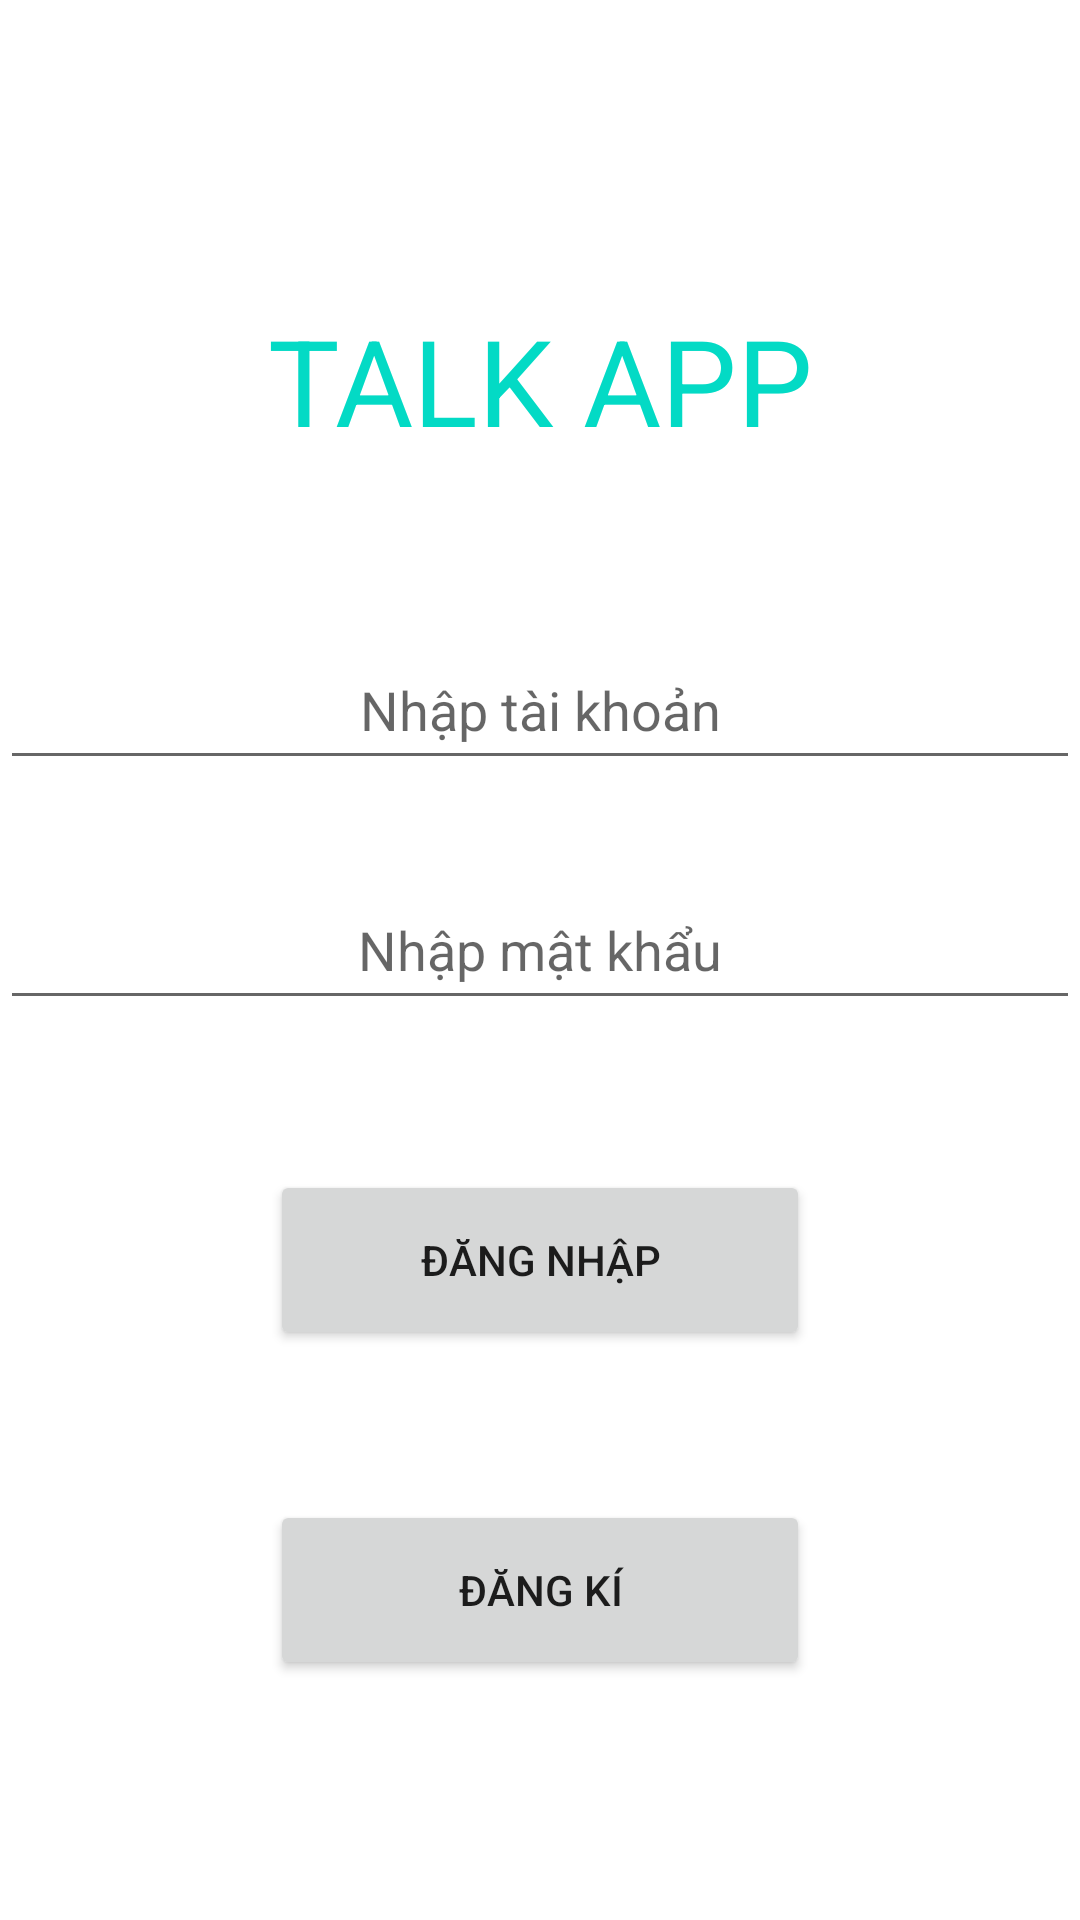

Write the Android layout XML for this screen, with the resource values it uses.
<!-- AndroidManifest.xml: application theme Theme.TalkStory -->
<!-- res/layout/activity_main.xml -->
<?xml version="1.0" encoding="utf-8"?>
<RelativeLayout xmlns:android="http://schemas.android.com/apk/res/android"
    xmlns:app="http://schemas.android.com/apk/res-auto"
    xmlns:tools="http://schemas.android.com/tools"
    android:layout_width="match_parent"
    android:layout_height="match_parent"
    tools:context=".MainActivity">

    <TextView
        android:id="@+id/TalkAPP"
        android:layout_width="300dp"
        android:layout_height="60dp"
        android:layout_centerHorizontal="true"
        android:text="TALK APP"
        android:textSize="40dp"
        android:textColor="@color/teal_200"
        android:layout_marginTop="100dp"
        android:textAlignment="center" />

    <EditText
        android:id="@+id/editAccount"
        android:layout_width="400dp"
        android:layout_height="50dp"
        android:textAlignment="center"
        android:layout_centerHorizontal="true"
        android:ems="10"
        android:layout_marginTop="50dp"
        android:layout_below="@id/TalkAPP"
        android:hint="Nhập tài khoản"
        android:inputType="textPersonName" />

    <EditText
        android:id="@+id/editPassword"
        android:layout_width="400dp"
        android:layout_height="50dp"
        android:layout_centerHorizontal="true"
        android:layout_below="@+id/editAccount"
        android:textAlignment="center"
        android:layout_marginTop="30dp"
        android:ems="10"
        android:hint="Nhập mật khẩu"
        android:inputType="textPassword" />

    <Button
        android:id="@+id/btnLogin"
        android:layout_width="180dp"
        android:layout_height="60dp"
        android:layout_below="@+id/editPassword"
        android:layout_centerHorizontal="true"
        android:layout_marginTop="50dp"
        android:text="Đăng nhập" />

    <Button
        android:id="@+id/btnRegister"
        android:layout_width="180dp"
        android:layout_height="60dp"
        android:layout_below="@+id/btnLogin"
        android:layout_centerHorizontal="true"
        android:layout_marginTop="50dp"
        android:text="Đăng kí" />
</RelativeLayout>
<!-- resources referenced by this layout -->
<resources>
  <style name="Theme.TalkStory" parent="Theme.MaterialComponents.DayNight.DarkActionBar">
          
          <item name="colorPrimary">@color/purple_500</item>
          <item name="colorPrimaryVariant">@color/purple_700</item>
          <item name="colorOnPrimary">@color/white</item>
          
          <item name="colorSecondary">@color/teal_200</item>
          <item name="colorSecondaryVariant">@color/teal_700</item>
          <item name="colorOnSecondary">@color/black</item>
          
          <item name="android:statusBarColor">?attr/colorPrimaryVariant</item>
          
      </style>
  <!-- not gathered from this repository: default colours our renderer supplied (Android Studio template values) -->
  <color name="purple_500">#FF6200EE</color>
  <color name="purple_700">#FF3700B3</color>
  <color name="teal_200">#FF03DAC5</color>
  <color name="teal_700">#FF018786</color>
  <color name="black">#FF000000</color>
  <color name="white">#FFFFFFFF</color>
</resources>
